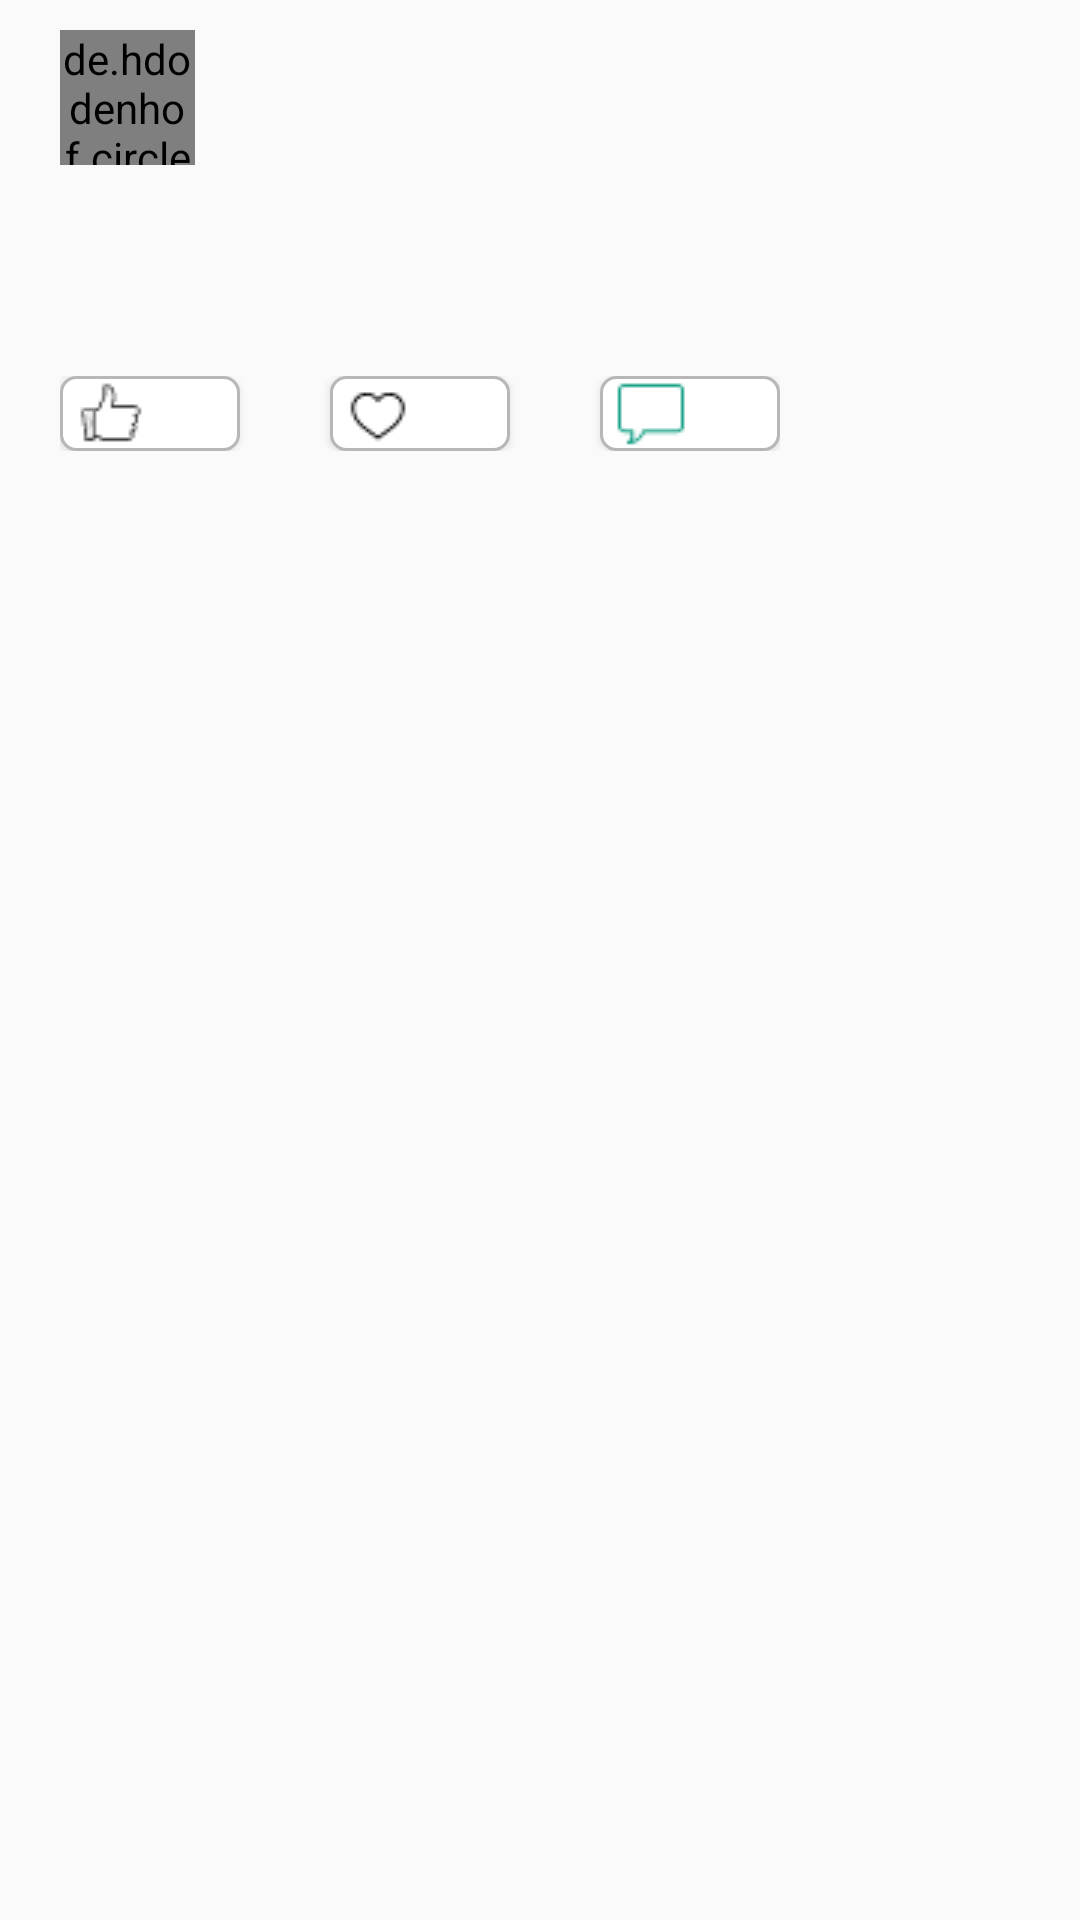

Reconstruct the res/layout file that produces this screen, plus the resources it refers to.
<!-- AndroidManifest.xml: application theme AppTheme -->
<!-- res/layout/activity_categories_each_adapter.xml -->
<?xml version="1.0" encoding="utf-8"?>
<LinearLayout xmlns:android="http://schemas.android.com/apk/res/android"
    android:layout_width="match_parent"
    android:layout_height="match_parent"

    android:orientation="vertical">


    
    <LinearLayout
        android:layout_width="match_parent"
        android:layout_height="wrap_content"
        android:orientation="vertical"
        android:descendantFocusability="blocksDescendants">

        <LinearLayout
            android:id="@+id/headerView"
            android:layout_width="match_parent"
            android:layout_height="wrap_content"
            android:orientation="horizontal"
            android:layout_marginTop="10dp"
            android:layout_marginLeft="20dp"
            android:layout_marginBottom="20dp">

            <de.hdodenhof.circleimageview.CircleImageView
                android:id="@+id/circle_image"
                android:layout_width="45dp"
                android:layout_height="45dp"
                android:layout_alignParentTop="true"
                android:layout_centerHorizontal="true" />

            <LinearLayout
                android:layout_width="match_parent"
                android:layout_height="wrap_content"
                android:orientation="vertical"
                android:layout_marginTop="10dp"
                android:layout_marginLeft="10dp">

                <TextView
                    android:id="@+id/userItem"
                    android:textColor="@color/black"
                    android:layout_width="wrap_content"
                    android:layout_height="wrap_content"
                    android:textStyle="bold"
                    android:textSize="16dp"/>


                <TextView
                    android:id="@+id/datetime"
                    android:layout_width="wrap_content"
                    android:layout_height="wrap_content"
                    android:textColor="@color/color_menu"
                    android:textSize="11sp" />


            </LinearLayout>


        </LinearLayout>
        
        <LinearLayout
            android:layout_width="match_parent"
            android:layout_height="wrap_content"
            android:layout_gravity="center"
            android:orientation="vertical">


            <ImageView
                android:id="@+id/displayImage"
                android:layout_gravity="center"
                android:layout_width="wrap_content"
                android:scaleType="fitXY"
                android:adjustViewBounds="true"
                android:layout_height="wrap_content" />
            <TextView
                android:id="@+id/descrip"
                android:ellipsize="end"
                android:maxLength="110"
                android:maxLines="2"
                android:paddingTop="15dp"
                android:paddingLeft="20dp"
                android:textColor="@color/black"
                android:layout_width="match_parent"
                android:layout_height="wrap_content"
                android:layout_marginBottom="15dp"
                android:text=""/>
        </LinearLayout>




        <LinearLayout
            android:layout_width="wrap_content"
            android:layout_height="wrap_content"
            android:orientation="horizontal"
            android:layout_marginLeft="20dp"
            android:layout_marginBottom="10dp">

            <Button
                android:id="@+id/hbtnlike"
                android:layout_width="60dp"
                android:layout_height="25dp"
                android:drawableStart="@drawable/ic_like"
                android:textColor="@color/color_menu"
                android:background="@drawable/btnlikefavoritecmt"
                android:padding="5dp"
                android:text=""
                android:textSize="10dp"
                />

            <Button
                android:id="@+id/hbtnfavorite"
                android:layout_width="60dp"
                android:layout_height="25dp"
                android:layout_marginLeft="30dp"
                android:drawableStart="@drawable/ic_heart"
                android:background="@drawable/btnlikefavoritecmt"
                android:textColor="@color/color_menu"
                android:padding="5dp"
                android:text=""
                android:textSize="10dp"/>

            <Button
                android:id="@+id/hbtncmt"
                android:layout_width="60dp"
                android:layout_height="25dp"
                android:layout_marginLeft="30dp"
                android:drawableStart="@drawable/ic_cmt"
                android:textColor="@color/color_menu"
                android:background="@drawable/btnlikefavoritecmt"
                android:padding="5dp"
                android:text=""
                android:textSize="10dp"/>

        </LinearLayout>

    </LinearLayout>








</LinearLayout>
<!-- resources referenced by this layout -->
<resources>
  <color name="black">#000</color>
  <color name="color_menu">#488c80</color>
  <!-- drawable btnlikefavoritecmt (drawable) -->
  <?xml version="1.0" encoding="utf-8"?>
  <shape xmlns:android="http://schemas.android.com/apk/res/android" android:shape="rectangle"
      android:layout_height="wrap_content"
      android:layout_width="wrap_content">
      <corners
          android:topLeftRadius="5dp"
          android:topRightRadius="5dp"
          android:bottomLeftRadius="5dp"
          android:bottomRightRadius="5dp"
          />
      <solid
          android:color="@color/white"
          />
      <padding
          android:left="0dp"
          android:top="0dp"
          android:right="0dp"
          android:bottom="0dp"
          />
  
      <stroke
          android:width="1dp"
          android:color="@color/color_like_cmt_fav"
          />
  </shape>
  <!-- drawable ic_cmt: png bitmap (drawable, 340 bytes) -->
  <!-- drawable ic_heart: png bitmap (drawable, 366 bytes) -->
  <!-- drawable ic_like: png bitmap (drawable, 362 bytes) -->
  <style name="AppTheme" parent="Theme.AppCompat.Light.NoActionBar">
      
          <item name="colorPrimary">@color/colorPrimary</item>
          <item name="colorPrimaryDark">@color/colorPrimaryDark</item>
          <item name="colorAccent">@color/colorAccent</item>
      </style>
  <color name="white">#fff</color>
  <color name="color_like_cmt_fav">#B7B7B7</color>
  <color name="colorPrimary">#224c45</color>
  <color name="colorPrimaryDark">#303F9F</color>
  <color name="colorAccent">#04988A</color>
</resources>
